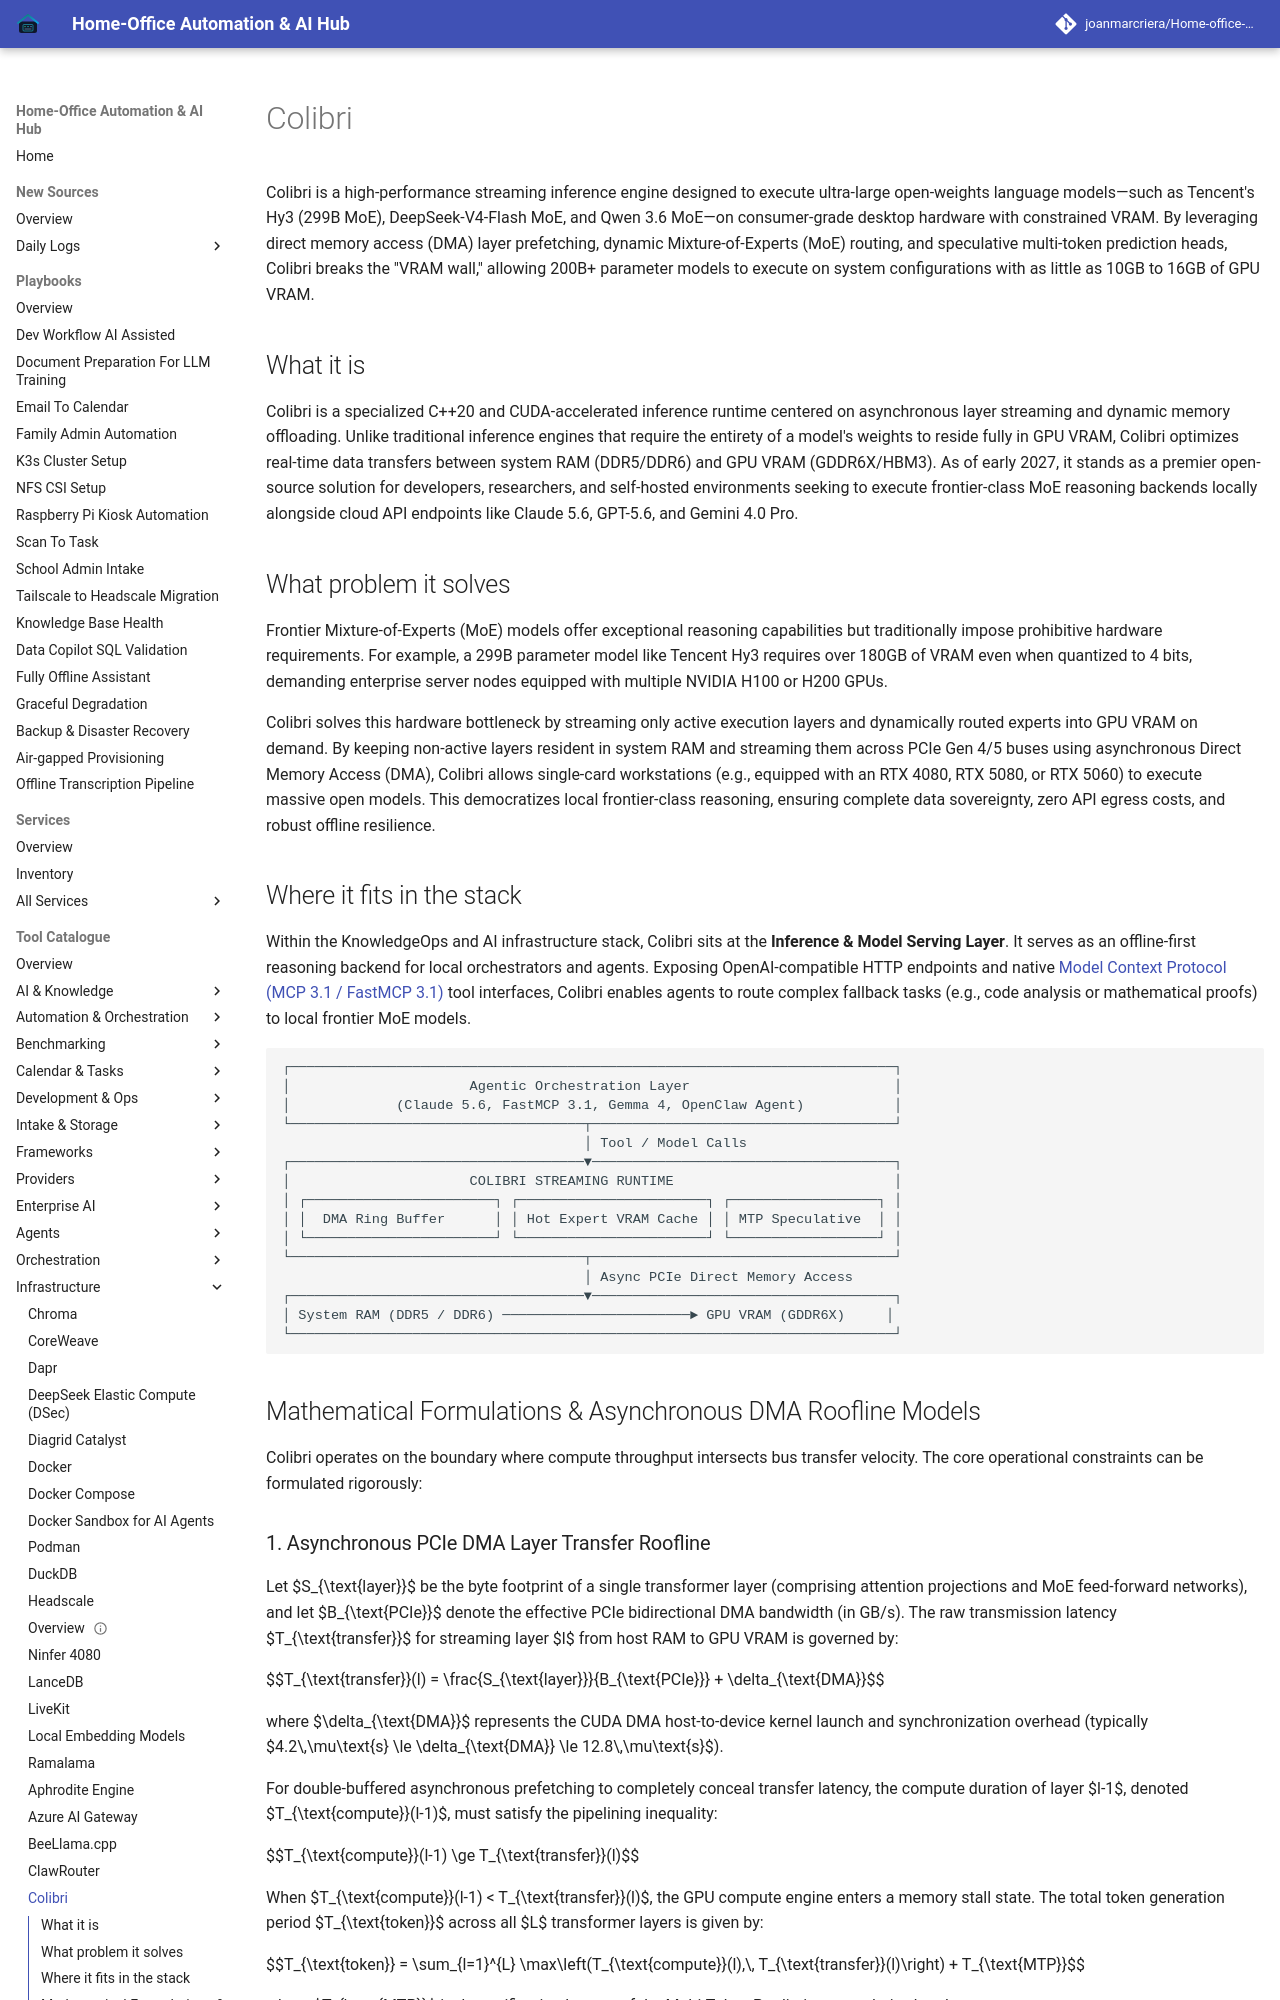

repository: joanmarcriera/Home-office-automations · page: tools/infrastructure/colibri/index.html · generator: mkdocs

# Colibri

Colibri is a high-performance streaming inference engine designed to execute ultra-large open-weights language models—such as Tencent's Hy3 (299B MoE), DeepSeek-V4-Flash MoE, and Qwen 3.6 MoE—on consumer-grade desktop hardware with constrained VRAM. By leveraging direct memory access (DMA) layer prefetching, dynamic Mixture-of-Experts (MoE) routing, and speculative multi-token prediction heads, Colibri breaks the "VRAM wall," allowing 200B+ parameter models to execute on system configurations with as little as 10GB to 16GB of GPU VRAM.

## What it is
Colibri is a specialized C++20 and CUDA-accelerated inference runtime centered on asynchronous layer streaming and dynamic memory offloading. Unlike traditional inference engines that require the entirety of a model's weights to reside fully in GPU VRAM, Colibri optimizes real-time data transfers between system RAM (DDR5/DDR6) and GPU VRAM (GDDR6X/HBM3). As of early 2027, it stands as a premier open-source solution for developers, researchers, and self-hosted environments seeking to execute frontier-class MoE reasoning backends locally alongside cloud API endpoints like Claude 5.6, GPT-5.6, and Gemini 4.0 Pro.

## What problem it solves
Frontier Mixture-of-Experts (MoE) models offer exceptional reasoning capabilities but traditionally impose prohibitive hardware requirements. For example, a 299B parameter model like Tencent Hy3 requires over 180GB of VRAM even when quantized to 4 bits, demanding enterprise server nodes equipped with multiple NVIDIA H100 or H200 GPUs.

Colibri solves this hardware bottleneck by streaming only active execution layers and dynamically routed experts into GPU VRAM on demand. By keeping non-active layers resident in system RAM and streaming them across PCIe Gen 4/5 buses using asynchronous Direct Memory Access (DMA), Colibri allows single-card workstations (e.g., equipped with an RTX 4080, RTX 5080, or RTX 5060) to execute massive open models. This democratizes local frontier-class reasoning, ensuring complete data sovereignty, zero API egress costs, and robust offline resilience.

## Where it fits in the stack
Within the KnowledgeOps and AI infrastructure stack, Colibri sits at the **Inference & Model Serving Layer**. It serves as an offline-first reasoning backend for local orchestrators and agents. Exposing OpenAI-compatible HTTP endpoints and native [Model Context Protocol (MCP 3.1 / FastMCP 3.1)](../../knowledge_base/patterns/tool-calling-and-mcp.md) tool interfaces, Colibri enables agents to route complex fallback tasks (e.g., code analysis or mathematical proofs) to local frontier MoE models.

```
┌──────────────────────────────────────────────────────────────────────────┐
│                      Agentic Orchestration Layer                         │
│             (Claude 5.6, FastMCP 3.1, Gemma 4, OpenClaw Agent)           │
└────────────────────────────────────┬─────────────────────────────────────┘
                                     │ Tool / Model Calls
┌────────────────────────────────────▼─────────────────────────────────────┐
│                      COLIBRI STREAMING RUNTIME                           │
│ ┌───────────────────────┐ ┌───────────────────────┐ ┌──────────────────┐ │
│ │  DMA Ring Buffer      │ │ Hot Expert VRAM Cache │ │ MTP Speculative  │ │
│ └───────────────────────┘ └───────────────────────┘ └──────────────────┘ │
└────────────────────────────────────┬─────────────────────────────────────┘
                                     │ Async PCIe Direct Memory Access
┌────────────────────────────────────▼─────────────────────────────────────┐
│ System RAM (DDR5 / DDR6) ───────────────────────► GPU VRAM (GDDR6X)     │
└──────────────────────────────────────────────────────────────────────────┘
```
